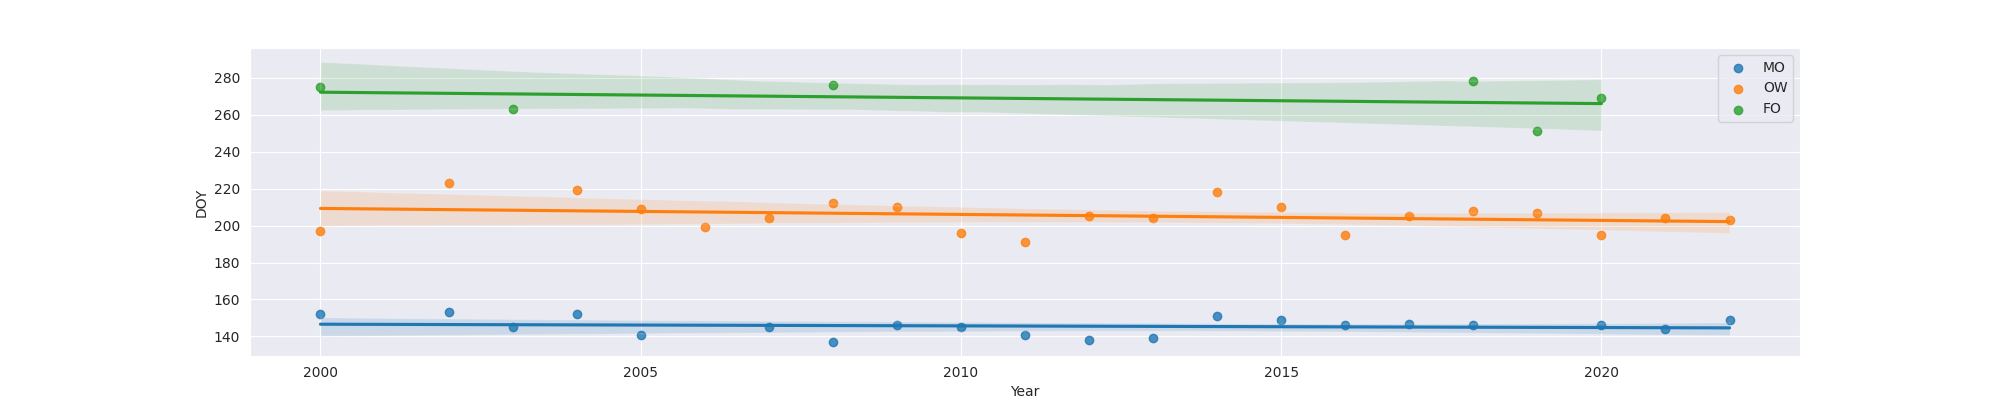

The file beside this chart, header and first rows:
Year, MO, OW, FO
2000, 152.0, 197.0, 275.0
2002, 153.0, 223.0, 
2003, 145.0, , 263.0
2004, 152.0, 219.0, 
2005, 141.0, 209.0, 
2006, , 199.0, 
2007, 145.0, 204.0, 
2008, 137.0, 212.0, 276.0
2009, 146.0, 210.0, 
2010, 145.0, 196.0, 
2011, 141.0, 191.0, 
2012, 138.0, 205.0, 
2013, 139.0, 204.0, 
2014, 151.0, 218.0, 
2015, 149.0, 210.0, 
2016, 146.0, 195.0, 
2017, 147.0, 205.0, 
2018, 146.0, 208.0, 278.0
2019, , 207.0, 251.0
2020, 146.0, 195.0, 269.0
2021, 144.0, 204.0, 
2022, 149.0, 203.0, 
